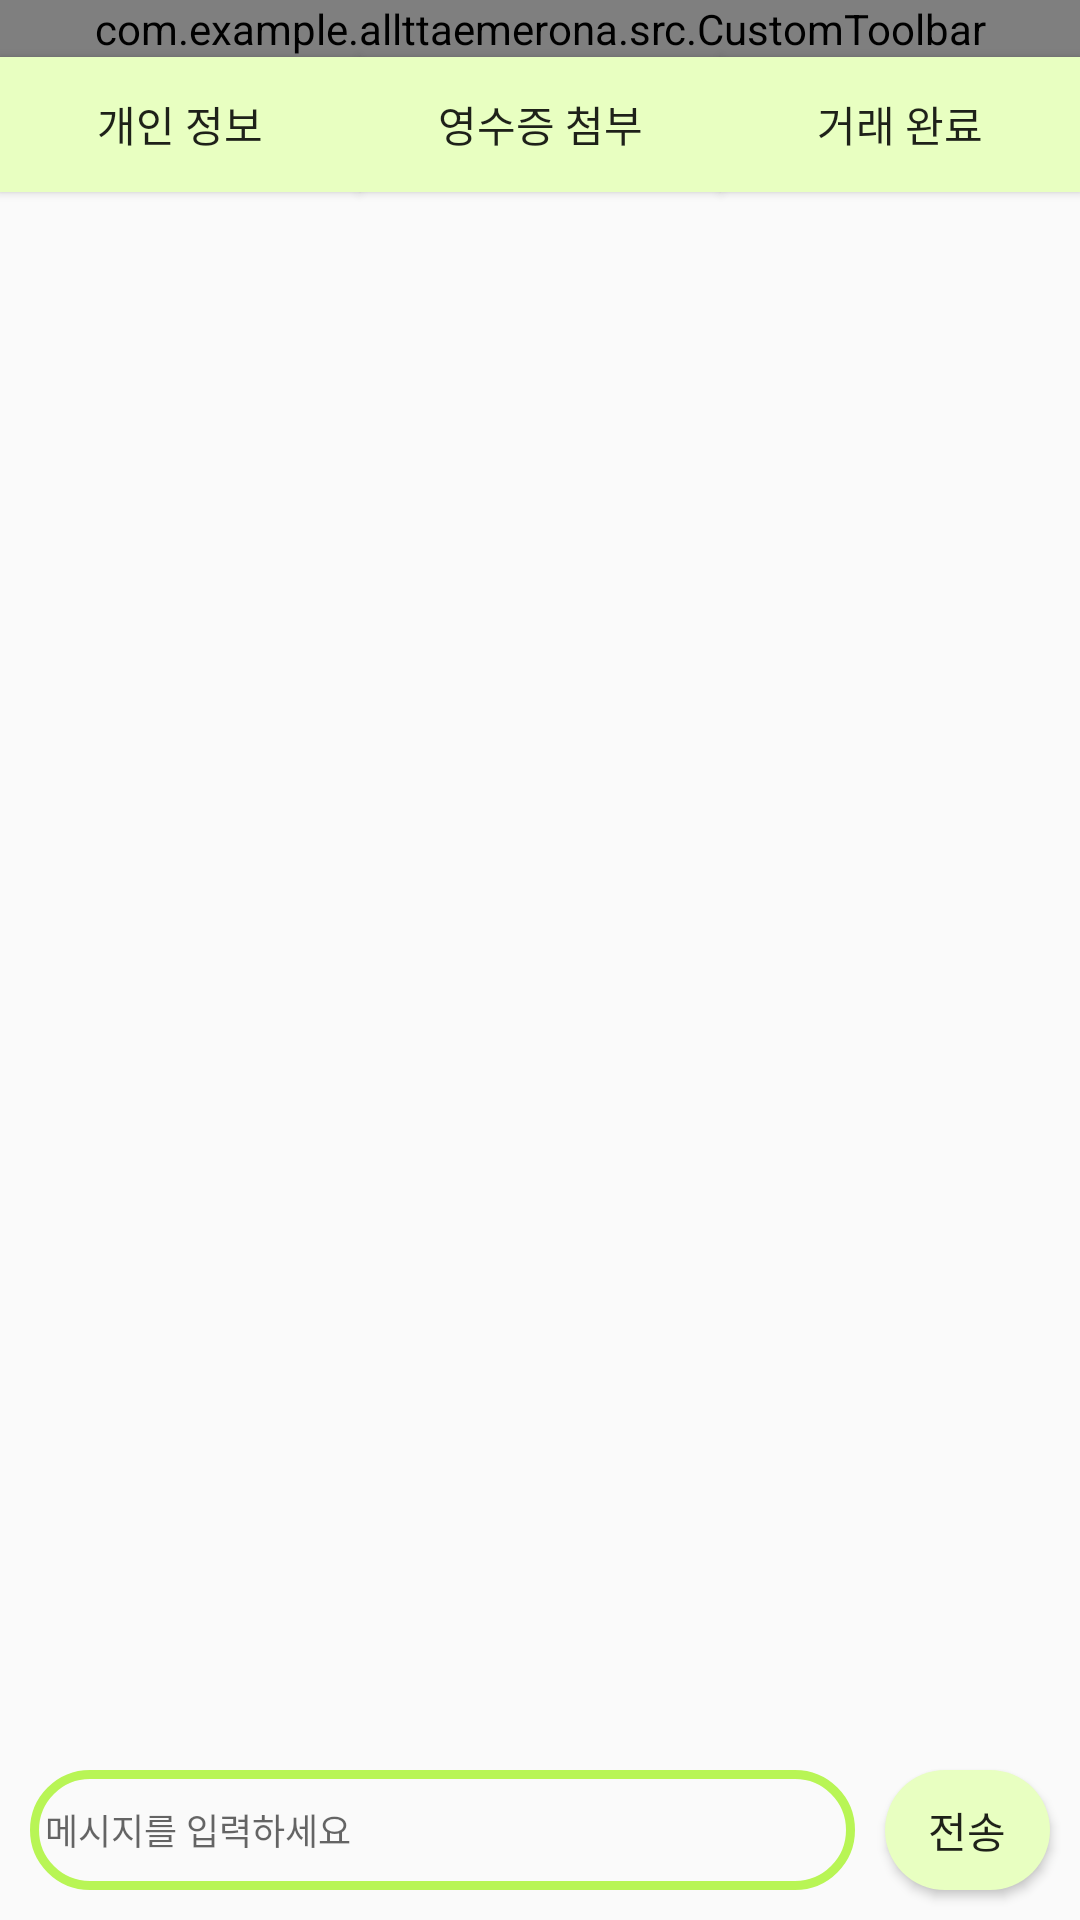

This screen was rendered from an Android layout file. Write that file and the resources it references.
<!-- AndroidManifest.xml: application theme Theme.Allttaemerona -->
<!-- res/layout/activity_chat.xml -->
<?xml version="1.0" encoding="utf-8"?>
<androidx.constraintlayout.widget.ConstraintLayout xmlns:android="http://schemas.android.com/apk/res/android"
    xmlns:app="http://schemas.android.com/apk/res-auto"
    xmlns:tools="http://schemas.android.com/tools"
    android:layout_width="match_parent"
    android:layout_height="match_parent"
    tools:context=".src.main.chat.ChatActivity">

    <com.example.allttaemerona.src.CustomToolbar
        android:id="@+id/customToolbar"
        android:layout_width="match_parent"
        android:layout_height="wrap_content"
        app:layout_constraintStart_toStartOf="parent"
        app:layout_constraintTop_toTopOf="parent"
        app:showBackButton="true"
        app:title="채팅"/>


    <Button
        android:id="@+id/btn_info"
        android:layout_width="0dp"
        android:layout_height="45dp"
        android:background="@color/green_light"
        app:layout_constraintTop_toBottomOf="@id/customToolbar"
        app:layout_constraintStart_toStartOf="parent"
        app:layout_constraintEnd_toStartOf="@id/btn_receipt"
        android:text="개인 정보"/>

    <Button
        android:id="@+id/btn_receipt"
        android:layout_width="0dp"
        android:layout_height="45dp"
        android:background="@color/green_light"
        app:layout_constraintTop_toBottomOf="@id/customToolbar"
        app:layout_constraintStart_toEndOf="@id/btn_info"
        app:layout_constraintEnd_toStartOf="@id/btn_complete"
        android:text="영수증 첨부"/>

    <Button
        android:id="@+id/btn_complete"
        android:layout_width="0dp"
        android:layout_height="45dp"
        app:layout_constraintEnd_toEndOf="parent"
        android:background="@color/green_light"
        app:layout_constraintTop_toBottomOf="@id/customToolbar"
        app:layout_constraintStart_toEndOf="@id/btn_receipt"
        android:text="거래 완료"/>


    <androidx.recyclerview.widget.RecyclerView
        android:layout_width="match_parent"
        android:layout_height="0dp"
        app:layout_constraintTop_toBottomOf="@id/btn_info"
        android:padding="10dp"
        app:layout_constraintBottom_toTopOf="@id/et_message"/>

    <EditText
        android:id="@+id/et_message"
        android:layout_width="0dp"
        android:layout_height="40dp"
        android:background="@drawable/edit_background"
        app:layout_constraintBottom_toBottomOf="parent"
        app:layout_constraintStart_toStartOf="parent"
        app:layout_constraintEnd_toStartOf="@id/btn_send"
        android:hint="메시지를 입력하세요"
        android:textSize="12sp"
        android:padding="5dp"
        android:paddingStart="15dp"
        android:layout_margin="10dp"/>
    
    <Button
        android:id="@+id/btn_send"
        android:layout_width="55dp"
        android:layout_height="40dp"
        android:background="@drawable/green_light_radius"
        android:text="전송"
        android:layout_marginBottom="10dp"
        android:layout_marginEnd="10dp"
        app:layout_constraintStart_toEndOf="@id/et_message"
        app:layout_constraintBottom_toBottomOf="parent"
        app:layout_constraintEnd_toEndOf="parent"/>


</androidx.constraintlayout.widget.ConstraintLayout>
<!-- resources referenced by this layout -->
<resources>
  <color name="green_light">#FFE8FFC1</color>
  <!-- drawable edit_background (drawable) -->
  <?xml version="1.0" encoding="utf-8"?>
  <shape xmlns:android="http://schemas.android.com/apk/res/android"
      android:shape="rectangle">
  
      <stroke
          android:width="3dp"
          android:color="#B8F555"/>
  
      <corners
          android:radius="50dp"/>
  
  </shape>
  <!-- drawable green_light_radius (drawable) -->
  <?xml version="1.0" encoding="utf-8"?>
  <shape xmlns:android="http://schemas.android.com/apk/res/android">
      <solid android:color="@color/green_light"/>
      <corners android:radius="20dp"/>
  </shape>
  <style name="Theme.Allttaemerona" parent="Theme.MaterialComponents.DayNight.DarkActionBar">
          
          <item name="colorPrimary">@color/purple_500</item>
          <item name="colorPrimaryVariant">@color/purple_700</item>
          <item name="colorOnPrimary">@color/white</item>
          
          <item name="colorSecondary">@color/teal_200</item>
          <item name="colorSecondaryVariant">@color/teal_700</item>
          <item name="colorOnSecondary">@color/black</item>
          
          <item name="android:statusBarColor">?attr/colorPrimaryVariant</item>
          
      </style>
  <color name="purple_500">#FF6200EE</color>
  <color name="purple_700">#FF3700B3</color>
  <color name="white">#FFFFFFFF</color>
  <color name="teal_200">#FF03DAC5</color>
  <color name="teal_700">#FF018786</color>
  <color name="black">#FF000000</color>
</resources>
